Photos from the image-classification dataset "data" in the GitHub repository EashcodeX/AI-Diagnostics-Nano-Bot-Cellular-Repair. Its 2 classes are: cancer, healthy.

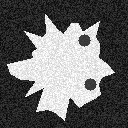
Label: cancer

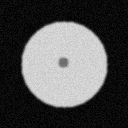
Label: healthy

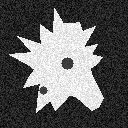
Label: cancer

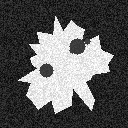
Label: cancer

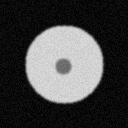
Label: healthy

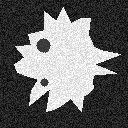
Label: cancer
